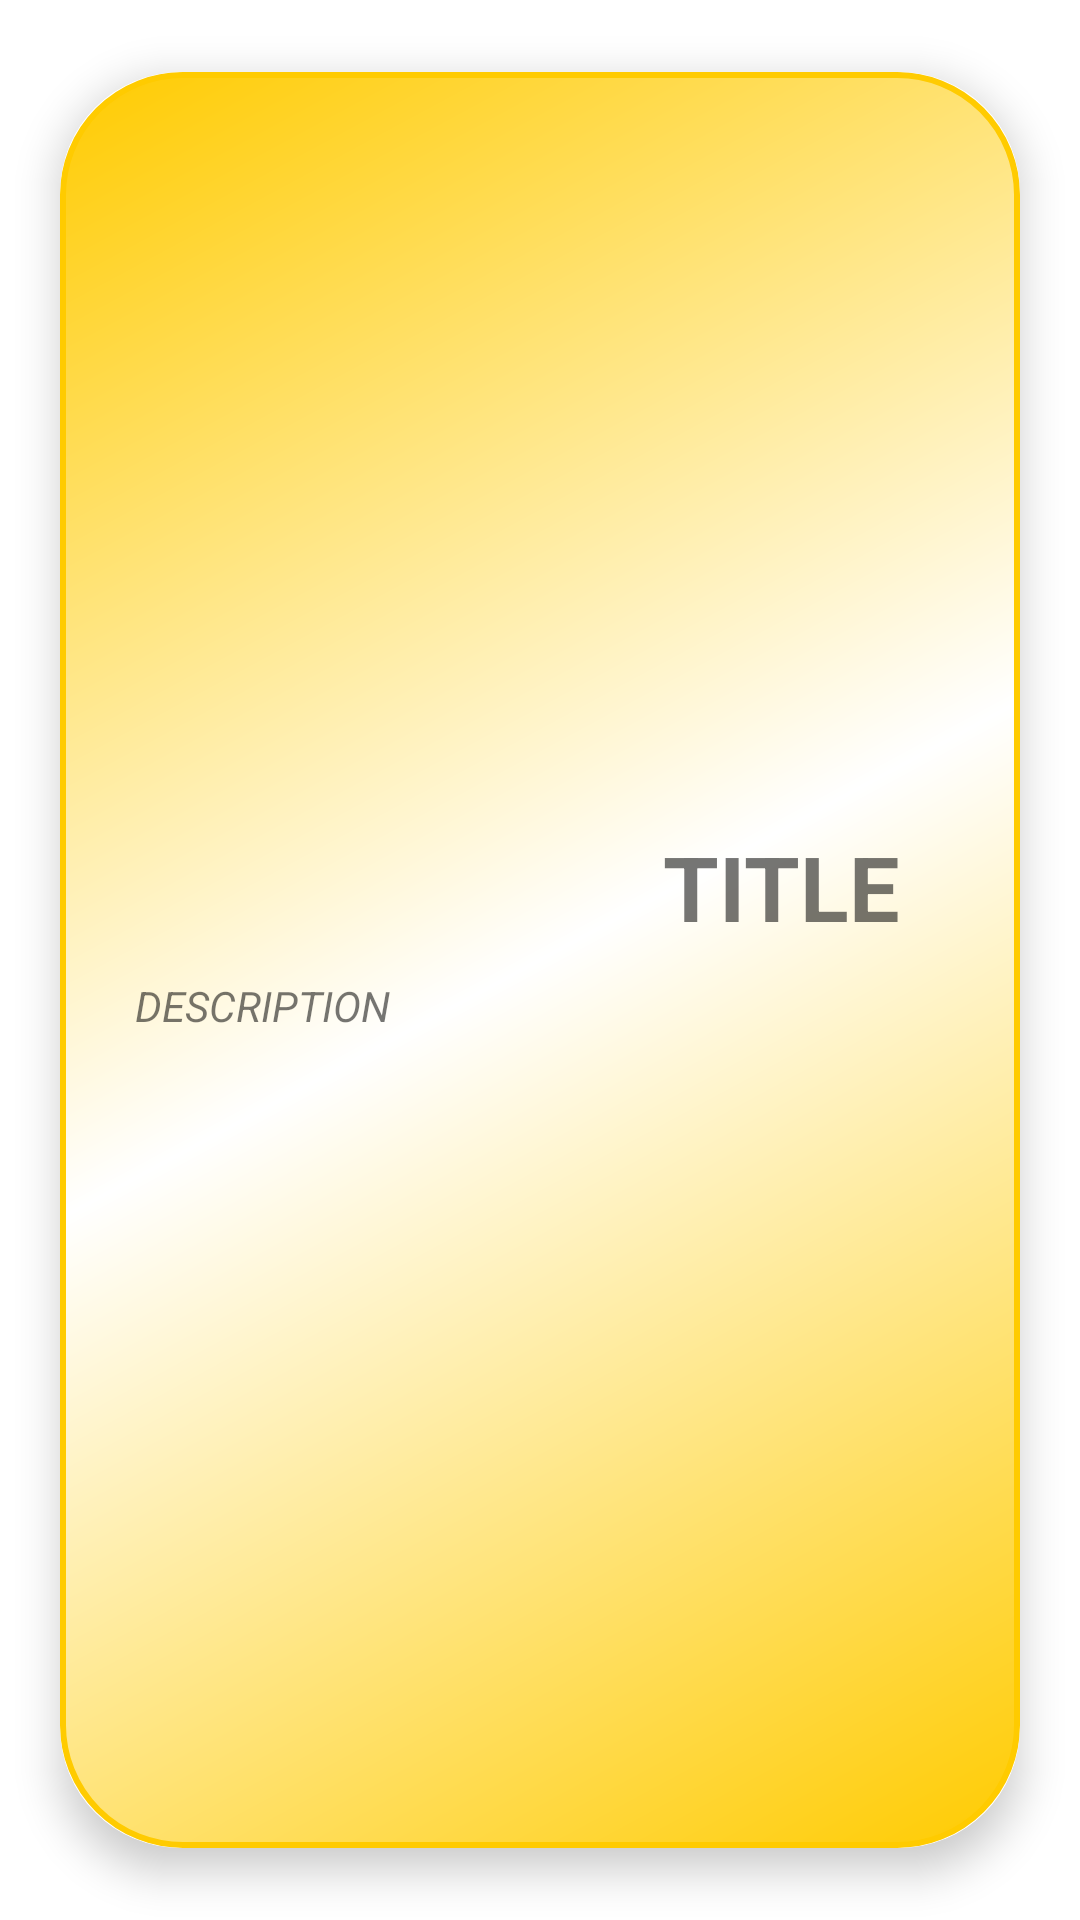

Android layout source for this screen:
<!-- AndroidManifest.xml: application theme Theme.SkyTel_MobileApp -->
<!-- res/layout/frontcover_cardview.xml -->
<?xml version="1.0" encoding="utf-8"?>
<androidx.cardview.widget.CardView xmlns:android="http://schemas.android.com/apk/res/android"
    android:layout_width="300dp"
    android:layout_height="wrap_content"
    android:paddingBottom="15dp"
    app:cardCornerRadius="40dp"
    app:cardUseCompatPadding="true"
    app:cardElevation="8dp"
    app:cardPreventCornerOverlap="true"
    xmlns:app="http://schemas.android.com/apk/res-auto">


        <LinearLayout
            android:layout_width="match_parent"
            android:layout_height="match_parent"
            android:orientation="vertical"
            android:background="@drawable/frontcovercardviewbackground"
            android:gravity="center">

         

            <LinearLayout
                android:layout_width="wrap_content"
                android:layout_height="wrap_content"
                android:layout_marginTop="0dp"
                android:layout_gravity="right"
                android:layout_marginRight="25dp">
                    <TextView
                        android:id="@+id/frontcovtitle"
                        android:layout_width="wrap_content"
                        android:layout_height="wrap_content"
                        android:text="TITLE"
                        android:textStyle="bold"
                        android:textSize="30dp"
                        android:layout_marginHorizontal="15dp"
                        android:layout_marginTop="10dp"/>
            </LinearLayout>

            <LinearLayout
                android:layout_width="wrap_content"
                android:layout_height="wrap_content"
                android:layout_marginTop="0dp"
                android:layout_gravity="left"
                android:layout_marginLeft="25dp">
                <TextView
                    android:id="@+id/frontcovdesc"
                    android:layout_width="wrap_content"
                    android:layout_height="wrap_content"
                    android:textStyle="italic"
                    android:text="DESCRIPTION"
                    android:textSize="14dp"
                    android:layout_marginTop="10dp"
                    android:layout_marginBottom="30dp"/>
            </LinearLayout>

            

        </LinearLayout>



</androidx.cardview.widget.CardView>
<!-- resources referenced by this layout -->
<resources>
  <!-- drawable frontcovercardviewbackground (drawable) -->
  <?xml version="1.0" encoding="utf-8"?>
  <shape xmlns:android="http://schemas.android.com/apk/res/android"
      android:shape="rectangle">
  
      <corners android:bottomRightRadius="40dp"
          android:topLeftRadius="40dp"
          android:topRightRadius="40dp"
          android:bottomLeftRadius="40dp">
  
      </corners>
  
      <stroke android:color="#FFCB00"
          android:width="2dp"/>
      <gradient android:angle="135"
          android:type="linear"
          android:startColor="#FFCB00"
          android:centerColor="@color/white"
          android:endColor="#FFCB00"
          android:useLevel="false"/>
  
  </shape>
  <style name="Theme.SkyTel_MobileApp" parent="Theme.MaterialComponents.DayNight.NoActionBar">
          
          <item name="colorPrimary">@color/SkyTelBlue</item>
          <item name="colorPrimaryVariant">@color/SkyTelBlue</item>
          <item name="colorOnPrimary">@color/white</item>
          
          <item name="colorSecondary">@color/teal_200</item>
          <item name="colorSecondaryVariant">@color/teal_700</item>
          <item name="colorOnSecondary">@color/black</item>
          
          <item name="android:statusBarColor" tools:targetApi="l">?attr/colorPrimaryVariant</item>
          
      </style>
  <color name="white">#FFFFFFFF</color>
  <color name="SkyTelBlue">#009DEA</color>
  <color name="teal_200">#FF03DAC5</color>
  <color name="teal_700">#FF018786</color>
  <color name="black">#FF000000</color>
</resources>
